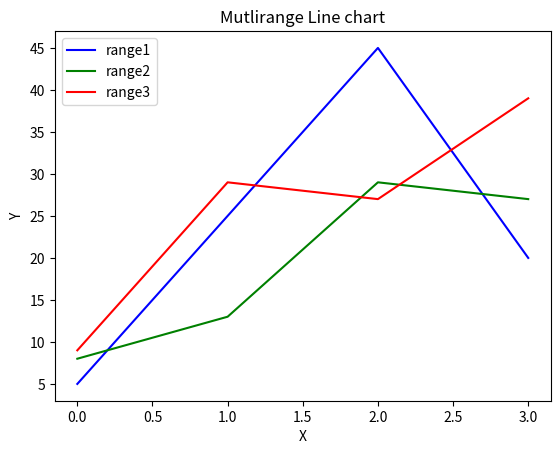

Reproduce this figure in Python.
import numpy as np
import matplotlib.pyplot as plt
data = [[5.,25.,45.,20.,],[8.,13.,29.,27.],[9.,29.,27.,39.]]
x=np.arange(4)
plt.plot(x, data[0], color = 'b', label = 'range1')
plt.plot(x, data[1], color = 'g', label = 'range2')
plt.plot(x, data[2], color = 'r', label = 'range3')
plt.legend(loc = 'upper left')
plt.title("Mutlirange Line chart")
plt.xlabel('X')
plt.ylabel('Y')
plt.show()
